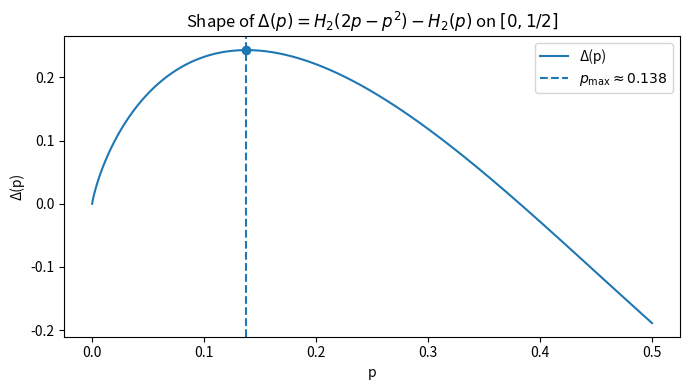

Python code for this plot:
#!/usr/bin/env python3
# -*- coding: utf-8 -*-
"""
RD9–weighted entropy method helper:
- H2, Δ(p) = H2(2p - p^2) - H2(p)
- p_max (argmax of Δ on [0, 1/2])
- m_window(γ, β) = min_{p in [γ, β]} Δ(p)
- Solve θ*m_window + (1-θ)*Δ(α) = 0  for α_max in [α*, 1/2)
- (Optional) sweep over β and save CSV/plot

Usage examples:
  python rd9_entropy_window.py --theta 0.33 --gamma 0.16 --beta 0.34
  python rd9_entropy_window.py --theta 0.44 --gamma 0.16 --beta 0.34 --grid
"""

import math
import argparse
from typing import Tuple, Optional, List

try:
    import numpy as np
except ImportError:
    raise SystemExit("Este script requiere numpy instalado.")

# Matplotlib es opcional (solo para figuras)
try:
    import matplotlib.pyplot as plt
    HAS_MPL = True
except Exception:
    HAS_MPL = False

ALPHA_STAR = (3 - math.sqrt(5)) / 2  # ≈ 0.38196601125

def H2(p: float) -> float:
    """Binary entropy in bits, with safe endpoints."""
    if p <= 0.0 or p >= 1.0:
        return 0.0
    return -p*math.log(p, 2) - (1-p)*math.log(1-p, 2)

def T(p: float) -> float:
    """Union map for a single coordinate: p -> 2p - p^2."""
    return 2*p - p*p

def Delta(p: float) -> float:
    """Δ(p) = H2(T(p)) - H2(p)."""
    return H2(T(p)) - H2(p)

def argmax_delta_on_unit_half(n=20001) -> Tuple[float, float]:
    """Brute-force argmax of Δ on [0, 1/2]."""
    grid = np.linspace(0.0, 0.5, n)
    vals = np.array([Delta(x) for x in grid])
    k = int(np.argmax(vals))
    return float(grid[k]), float(vals[k])

def m_window(gamma: float, beta: float, n=20001) -> float:
    """
    m(γ, β) = min_{p in [γ, β]} Δ(p), assuming 0 ≤ γ ≤ β ≤ 1/2.
    If γ < 0, clamped to 0. If β > 1/2, clamped to 1/2.
    """
    lo = max(0.0, gamma)
    hi = min(0.5, beta)
    if hi < lo:
        raise ValueError("Se requiere 0 ≤ γ ≤ β ≤ 1/2.")
    grid = np.linspace(lo, hi, n)
    vals = np.array([Delta(x) for x in grid])
    return float(np.min(vals))

def find_root_bisection(f, a: float, b: float, tol=1e-12, maxit=200) -> Optional[float]:
    """Simple bisection finder. Requires f(a)*f(b) ≤ 0."""
    fa, fb = f(a), f(b)
    if math.isnan(fa) or math.isnan(fb):
        return None
    if fa == 0.0: return a
    if fb == 0.0: return b
    if fa * fb > 0:
        return None
    lo, hi = a, b
    for _ in range(maxit):
        mid = 0.5*(lo+hi)
        fm = f(mid)
        if fm == 0.0 or (hi - lo) < tol:
            return mid
        if fa * fm <= 0:
            hi, fb = mid, fm
        else:
            lo, fa = mid, fm
    return 0.5*(lo+hi)

def alpha_max(theta: float, gamma: float, beta: float) -> float:
    """
    Solve θ*m(γ,β) + (1-θ)*Δ(α) = 0 for α ∈ [α*, 1/2).
    If no sign change, returns α*.
    """
    m = m_window(gamma, beta)
    def F(a):
        return theta*m + (1.0 - theta)*Delta(a)
    # Search on [ALPHA_STAR, 0.499999]
    a_lo, a_hi = ALPHA_STAR, 0.499999
    root = find_root_bisection(F, a_lo, a_hi)
    if root is None:
        return ALPHA_STAR
    return float(root)

def sweep_beta(theta: float, gamma: float, betas: np.ndarray) -> List[Tuple[float, float]]:
    out = []
    for b in betas:
        amax = alpha_max(theta, gamma, float(b))
        out.append((float(b), amax))
    return out

def save_csv(path: str, rows: List[Tuple[float, float]], header=("beta", "alpha_max")):
    import csv
    with open(path, "w", newline="") as f:
        w = csv.writer(f)
        w.writerow(header)
        for r in rows:
            w.writerow(r)

def plot_delta_shape(pmax: float, dmax: float, path_png="Delta_shape.png"):
    if not HAS_MPL:
        return
    ps = np.linspace(0, 0.5, 2001)
    vals = [Delta(p) for p in ps]
    plt.figure(figsize=(7,4))
    plt.plot(ps, vals, label="Δ(p)")
    plt.axvline(pmax, linestyle="--", label=f"$p_\\max \\approx {pmax:.3f}$")
    plt.scatter([pmax],[dmax], zorder=5)
    plt.xlabel("p")
    plt.ylabel("Δ(p)")
    plt.title(r"Shape of $\Delta(p)=H_2(2p-p^2)-H_2(p)$ on $[0,1/2]$")
    plt.legend()
    plt.tight_layout()
    plt.savefig(path_png, dpi=160)
    plt.close()

def plot_alpha_vs_beta(curves, theta_list, gamma_list, betas, path_png="alpha_max_window_vs_beta.png"):
    if not HAS_MPL:
        return
    plt.figure(figsize=(8,5))
    for i, theta in enumerate(theta_list):
        for j, gamma in enumerate(gamma_list):
            label = fr"$\theta={theta:.2f},\ \gamma={gamma:.2f}$"
            ys = [curves[(i,j)][k][1] for k in range(len(betas))]
            plt.plot(betas, ys, label=label)
    plt.axhline(ALPHA_STAR, linestyle="--", color="k", alpha=0.6, label=r"$\alpha^\* \approx 0.381966$")
    pmax,_ = argmax_delta_on_unit_half()
    plt.axvline(pmax, linestyle=":", color="k", alpha=0.6, label=fr"$p_{{\max}}\approx {pmax:.3f}$")
    plt.xlabel(r"$\beta$")
    plt.ylabel(r"$\alpha_{\max}(\theta;\gamma,\beta)$")
    plt.title(r"$\alpha_{\max}$ vs. $\beta$ with floor $\gamma$ (RD-weighted equilibrium)")
    plt.legend(loc="best", fontsize=9)
    plt.tight_layout()
    plt.savefig(path_png, dpi=160)
    plt.close()

def main():
    ap = argparse.ArgumentParser()
    ap.add_argument("--theta", type=float, default=0.33, help="θ (weight on RD-favourable class F)")
    ap.add_argument("--gamma", type=float, default=0.16, help="γ (floor for p in F)")
    ap.add_argument("--beta",  type=float, default=0.34, help="β (ceiling for p in F)")
    ap.add_argument("--grid", action="store_true", help="Also sweep β and save CSV/plot")
    ap.add_argument("--outdir", type=str, default=".", help="Output directory")
    args = ap.parse_args()

    # Shape of Δ and p_max
    pmax, dmax = argmax_delta_on_unit_half()
    print(f"p_max ≈ {pmax:.6f},  Delta(p_max) ≈ {dmax:.6f}")
    plot_delta_shape(pmax, dmax, path_png=f"{args.outdir}/Delta_shape.png")

    # Single evaluation
    m = m_window(args.gamma, args.beta)
    amax = alpha_max(args.theta, args.gamma, args.beta)
    print(f"[theta={args.theta:.2f}, gamma={args.gamma:.2f}, beta={args.beta:.2f}]  "
          f"m(gamma,beta)={m:.6f}   alpha_max={amax:.6f}   (alpha*={ALPHA_STAR:.6f})")

    # Optional sweep
    if args.grid:
        betas = np.linspace(0.14, 0.40, 41)  # ajusta el rango si quieres
        theta_list = [args.theta]           # puedes ampliar
        gamma_list = [args.gamma]           # puedes ampliar
        curves = {}
        for i, th in enumerate(theta_list):
            for j, gm in enumerate(gamma_list):
                rows = sweep_beta(th, gm, betas)
                curves[(i,j)] = rows
                save_csv(f"{args.outdir}/alpha_max_window_theta{th:.2f}_gamma{gm:.2f}.csv", rows)
        plot_alpha_vs_beta(curves, theta_list, gamma_list, betas,
                           path_png=f"{args.outdir}/alpha_max_window_vs_beta.png")

if __name__ == "__main__":
    main()
